Run: headless pygame with SDL's dummy video driver; simulated clock (each Clock.tick advances the game by its frame time, no real sleeping); random seed 0; keys injected as events and as key.get_pressed() state; no mouse input.
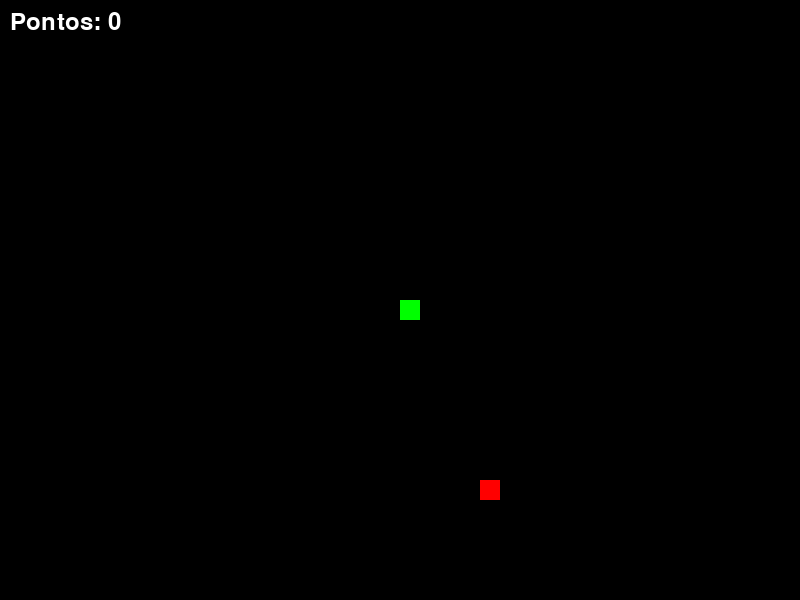
Frame 1 of 2 · flips 1–60 · no input
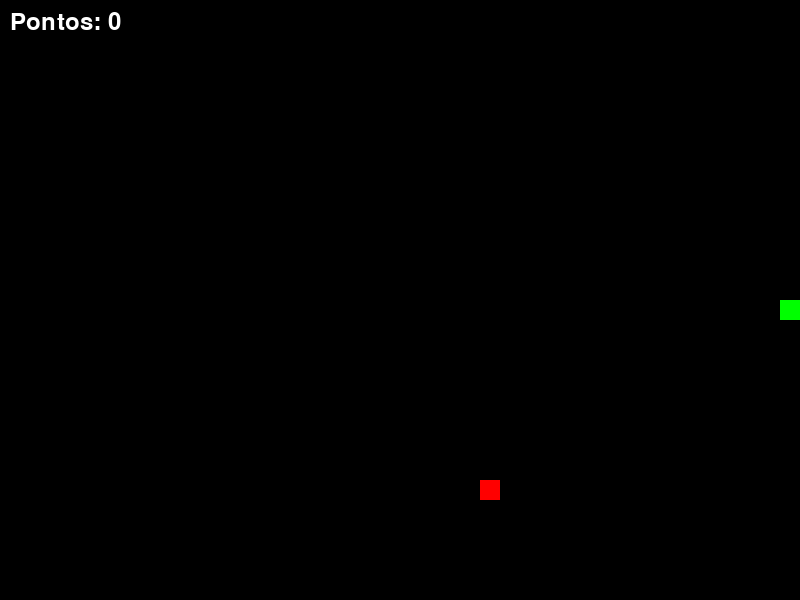
Frame 2 of 2 · flips 61–180 · tapped SPACE, RETURN · held RIGHT (→), D (game ended)

The pygame program that drew these frames:

import pygame
import random
import sys

# inicializar o Pygame
pygame.init()

# configurações do jogo
largura, altura = 800, 600
tela = pygame.display.set_mode((largura, altura))
pygame.display.set_caption("Jogo da Cobrinha")
relogio = pygame.time.Clock()

# definição de cores
BRANCO = (255, 255, 255)
VERDE = (0, 255, 0)
VERMELHO = (255, 0, 0)
PRETO = (0, 0, 0)

# configurações da cobrinha
tamanho_bloco = 20
velocidade = 15

# fonte para pontuação
fonte = pygame.font.SysFont("arial", 35)

# exibir a pontuação
def mostrar_pontuacao(pontos):
    texto = fonte.render(f"Pontos: {pontos}", True, BRANCO)
    tela.blit(texto, [10, 10])


def jogo():
    # posições iniciais da cobra
    pos_x = largura // 2
    pos_y = altura // 2

    # movimento inicial
    movimento_x = 0
    movimento_y = 0

    # corpo da cobra (lista de blocos)
    corpo_cobra = []
    comprimento_cobra = 1

    # posição inicial da fruta
    fruta_x = random.randint(0, (largura // tamanho_bloco) - 1) * tamanho_bloco
    fruta_y = random.randint(0, (altura // tamanho_bloco) - 1) * tamanho_bloco

    # pontuação
    pontos = 0

    # loop principal do jogo
    while True:
        for evento in pygame.event.get():
            if evento.type == pygame.QUIT:
                pygame.quit()
                sys.exit()

            # detectar teclas pressionadas
            if evento.type == pygame.KEYDOWN:
                if evento.key == pygame.K_UP and movimento_y == 0:
                    movimento_x = 0
                    movimento_y = -tamanho_bloco
                if evento.key == pygame.K_DOWN and movimento_y == 0:
                    movimento_x = 0
                    movimento_y = tamanho_bloco
                if evento.key == pygame.K_LEFT and movimento_x == 0:
                    movimento_x = -tamanho_bloco
                    movimento_y = 0
                if evento.key == pygame.K_RIGHT and movimento_x == 0:
                    movimento_x = tamanho_bloco
                    movimento_y = 0

        # atualizar posição da cobra
        pos_x += movimento_x
        pos_y += movimento_y

        # detectar colisão com as bordas
        if pos_x < 0 or pos_x >= largura or pos_y < 0 or pos_y >= altura:
            print("Game Over! Você bateu na parede.")
            pygame.quit()
            sys.exit()

        # atualizar a cobra
        bloco_cabeca = [pos_x, pos_y]
        corpo_cobra.append(bloco_cabeca)
        if len(corpo_cobra) > comprimento_cobra:
            del corpo_cobra[0]

        # detectar colisão com o próprio corpo
        for bloco in corpo_cobra[:-1]:
            if bloco == bloco_cabeca:
                print("Game Over! Você bateu no próprio corpo.")
                pygame.quit()
                sys.exit()

        # detectar colisão com a fruta
        if pos_x == fruta_x and pos_y == fruta_y:
            fruta_x = random.randint(0, (largura // tamanho_bloco) - 1) * tamanho_bloco
            fruta_y = random.randint(0, (altura // tamanho_bloco) - 1) * tamanho_bloco
            comprimento_cobra += 1
            pontos += 10

        # desenhar na tela
        tela.fill(PRETO)
        pygame.draw.rect(tela, VERMELHO, [fruta_x, fruta_y, tamanho_bloco, tamanho_bloco])  # Fruta
        for bloco in corpo_cobra:
            pygame.draw.rect(tela, VERDE, [bloco[0], bloco[1], tamanho_bloco, tamanho_bloco])  # Cobra

        # exibir pontuação
        mostrar_pontuacao(pontos)

        pygame.display.update()
        relogio.tick(velocidade)

# iniciar o jogo
jogo()
